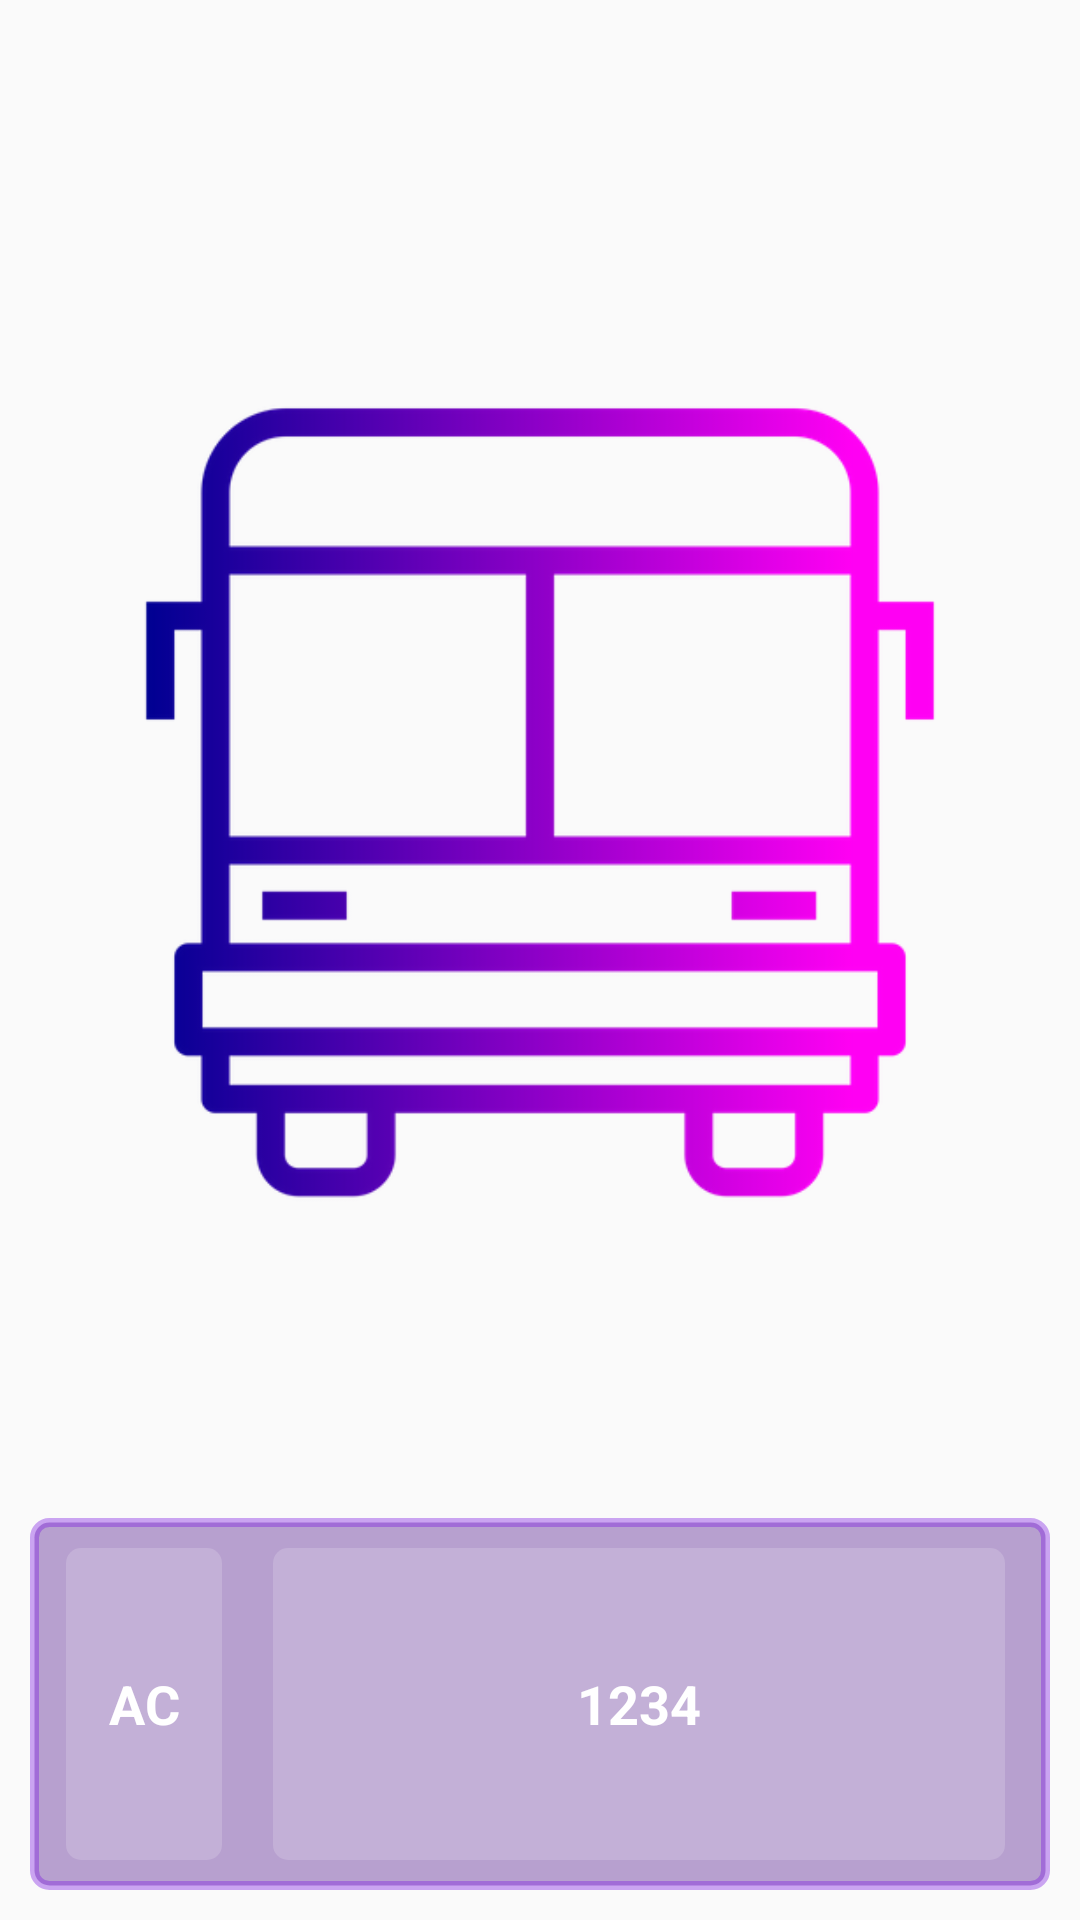

The Android layout XML behind this screen, and the referenced resources:
<!-- AndroidManifest.xml: application theme Theme.MAD_Project -->
<!-- res/layout/bus_model.xml -->
<?xml version="1.0" encoding="utf-8"?>
<LinearLayout xmlns:android="http://schemas.android.com/apk/res/android"
    android:orientation="vertical"
    android:layout_width="match_parent"
    android:layout_height="300dp"
    android:padding="10dp"
    android:background="@drawable/bus6"
    android:weightSum="1">

    <ImageView
        android:id="@+id/view_busimage"
        android:layout_width="match_parent"
        android:layout_height="match_parent"
        android:layout_weight="0.2"
        android:src="@drawable/bus19"
        android:layout_marginHorizontal="20dp"
        android:layout_marginVertical="5dp"/>

    <LinearLayout
        android:layout_width="match_parent"
        android:layout_height="match_parent"
        android:orientation="horizontal"
        android:background="@drawable/homeb"
        android:layout_weight="0.8"
        android:weightSum="1">

        <TextView
            android:id="@+id/BuS_TyPe"
            android:layout_width="match_parent"
            android:layout_height="match_parent"
            android:layout_weight="0.8"
            android:gravity="center"
            android:layout_marginVertical="5dp"
            android:layout_marginHorizontal="7dp"
            android:text="AC"
            android:background="@drawable/home"
            android:textColor="@color/white"
            android:textStyle="bold"
            android:textSize="18sp" />

        <TextView
            android:id="@+id/BuS_NuMbEr"
            android:layout_width="match_parent"
            android:layout_height="match_parent"
            android:layout_weight="0.2"
            android:gravity="center"
            android:layout_marginVertical="5dp"
            android:layout_marginHorizontal="10dp"
            android:text="1234"
            android:background="@drawable/home"
            android:textColor="@color/white"
            android:textStyle="bold"
            android:textSize="18sp"/>

    </LinearLayout>

</LinearLayout>
<!-- resources referenced by this layout -->
<resources>
  <!-- drawable bus19: png bitmap (drawable-v24, 59816 bytes) -->
  <!-- drawable home (drawable-v24) -->
  <?xml version="1.0" encoding="utf-8"?>
  <selector xmlns:android="http://schemas.android.com/apk/res/android">
      <item>
          <shape android:shape="rectangle">
              <solid android:color="#2AFDFBFB" />
              <corners android:radius="5dp" />
          </shape>
      </item>
  </selector>
  <!-- drawable homeb (drawable-v24) -->
  <?xml version="1.0" encoding="utf-8"?>
  <shape xmlns:tools="http://schemas.android.com/tools"
      xmlns:android="http://schemas.android.com/apk/res/android"
      tools:ignore="ExtraText">
      android:shape="rectangle"   >
      <solid
          android:color="#6552178D" >
      </solid>
  
      <stroke
          android:width="3dp"
          android:color="#617D19E1" >
      </stroke>
  
      <padding
          android:left="5dp"
          android:top="5dp"
          android:right="5dp"
          android:bottom="5dp"    >
      </padding>
  
      <corners
          android:radius="5dp"   >
      </corners>
  </shape>
  <style name="Theme.MAD_Project" parent="Theme.AppCompat.DayNight.NoActionBar">
          
          <item name="colorPrimary">@color/purple_500</item>
          <item name="colorPrimaryVariant">@color/purple_700</item>
          <item name="colorOnPrimary">@color/white</item>
          
          <item name="colorSecondary">@color/teal_200</item>
          <item name="colorSecondaryVariant">@color/teal_700</item>
          <item name="colorOnSecondary">@color/black</item>
          
          <item name="android:statusBarColor" tools:targetApi="21">?attr/colorPrimaryVariant</item>
          
      </style>
  <!-- not gathered from this repository: default colours our renderer supplied (Android Studio template values) -->
  <color name="purple_500">#FF6200EE</color>
  <color name="purple_700">#FF3700B3</color>
  <color name="teal_200">#FF03DAC5</color>
  <color name="teal_700">#FF018786</color>
  <color name="black">#FF000000</color>
  <color name="white">#FFFFFFFF</color>
</resources>
